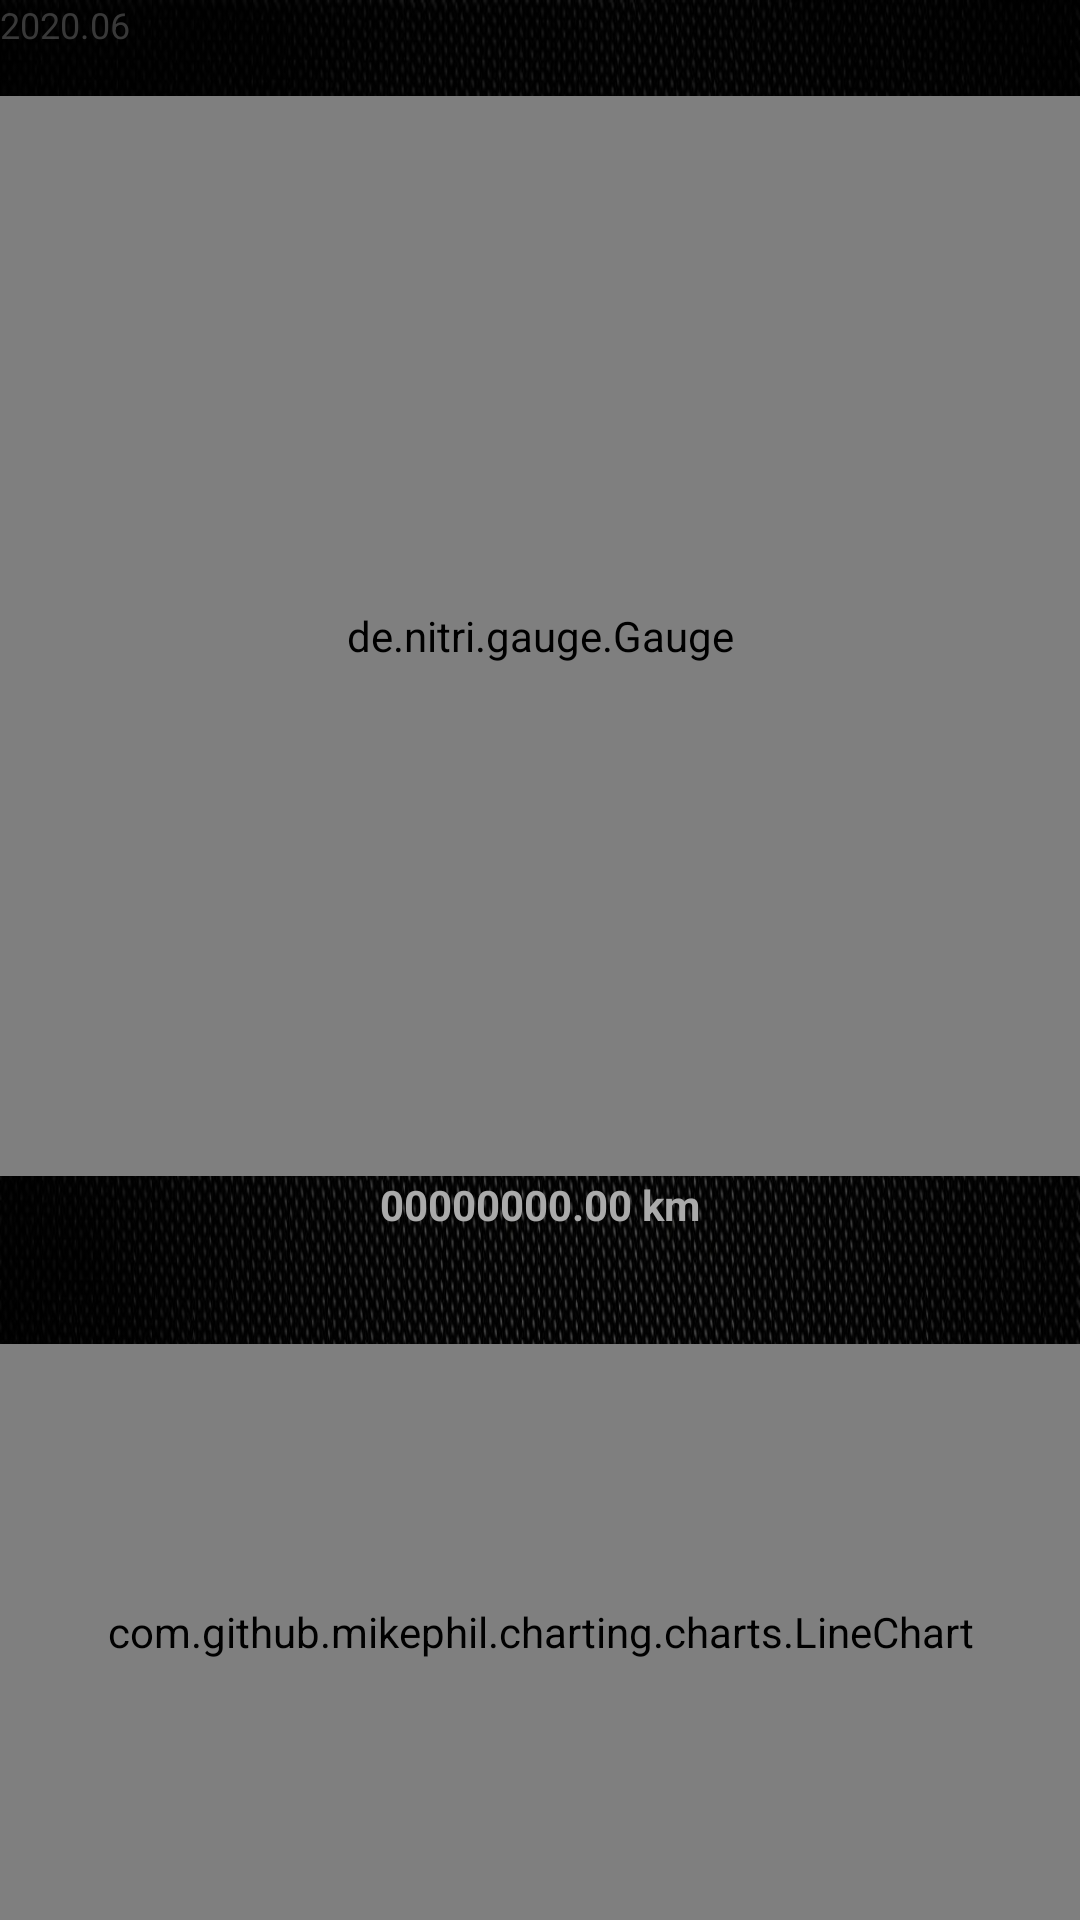

Produce the Android XML layout that renders to this screen, including the resource entries it uses.
<!-- AndroidManifest.xml: application theme AppTheme -->
<!-- res/layout/activity_main.xml -->
<?xml version="1.0" encoding="utf-8"?>
<RelativeLayout xmlns:android="http://schemas.android.com/apk/res/android"
    xmlns:app="http://schemas.android.com/apk/res-auto"
    xmlns:tools="http://schemas.android.com/tools"
    xmlns:gauge="http://schemas.android.com/apk/res-auto"
    android:layout_width="match_parent"
    android:layout_height="match_parent"
    tools:context=".MainActivity"
    android:background="@drawable/carbon_fiber">

    <TextView
        android:id="@+id/textVersionString"
        android:layout_width="wrap_content"
        android:layout_height="wrap_content"
        android:layout_alignParentTop="true"
        android:layout_alignParentStart="true"
        android:text="2020.06"
        android:textColor="#77777777"
        android:textSize="12sp"
        />

    <LinearLayout
        android:layout_width="match_parent"
        android:layout_height="match_parent"
        android:orientation="vertical"
        >

        <androidx.constraintlayout.widget.ConstraintLayout
            android:layout_width="match_parent"
            android:layout_height="0dp"
            android:layout_weight="0.7"
            app:layout_constraintHorizontal_chainStyle="packed"
            >

            <de.nitri.gauge.Gauge
                android:id="@+id/gauge"
                android:layout_width="0dp"
                android:layout_height="0dp"
                android:adjustViewBounds="true"
                app:layout_constraintDimensionRatio="1:1"
                gauge:faceColor="#22ffffff"
                gauge:rimColor="#22ffffff"
                gauge:nickLabelTextSize="14sp"
                gauge:lowerText="test"
                gauge:lowerTextColor="#ffff0000"
                gauge:lowerTextUnit="Jouls"
                gauge:scaleColor="#ff00ff00"
                gauge:upperText="100"
                gauge:upperTextColor="#ff00ff00"
                gauge:upperTextUnit="Km/h"
                app:layout_constraintBottom_toTopOf="@+id/odometer"
                app:layout_constraintEnd_toEndOf="parent"
                app:layout_constraintStart_toStartOf="parent"
                app:layout_constraintTop_toTopOf="parent"
                app:layout_constraintVertical_chainStyle="packed"
                />

            <TextView
                android:id="@+id/odometer"
                android:layout_width="match_parent"
                android:layout_height="wrap_content"
                android:layout_marginBottom="5dp"
                android:textAlignment="center"
                android:textStyle="bold"
                android:textColor="#ffaaaaaa"
                android:text="00000000.00 km"
                app:layout_constraintBottom_toBottomOf="parent"
                app:layout_constraintEnd_toEndOf="parent"
                app:layout_constraintStart_toStartOf="parent"
                app:layout_constraintTop_toBottomOf="@+id/gauge"
                app:layout_constraintVertical_chainStyle="packed"
                />
        </androidx.constraintlayout.widget.ConstraintLayout>

        <com.github.mikephil.charting.charts.LineChart
            android:id="@+id/historyChart"
            android:layout_width="match_parent"
            android:layout_height="0dp"
            android:layout_weight="0.3"
            android:background="#00ffffff" />

    </LinearLayout>

</RelativeLayout>
<!-- resources referenced by this layout -->
<resources>
  <!-- drawable carbon_fiber: jpg bitmap (drawable, 422221 bytes) -->
  <style name="AppTheme" parent="Theme.AppCompat.Light.NoActionBar">
          
          <item name="colorPrimary">@color/colorPrimary</item>
          <item name="colorPrimaryDark">@color/colorPrimaryDark</item>
          <item name="colorAccent">@color/colorAccent</item>
          <item name="android:textColor">#AAAAAA</item>
      </style>
  <!-- not gathered from this repository: default colours our renderer supplied (Android Studio template values) -->
  <color name="colorPrimary">#FF6200EE</color>
  <color name="colorPrimaryDark">#FF3700B3</color>
  <color name="colorAccent">#FF03DAC5</color>
</resources>
